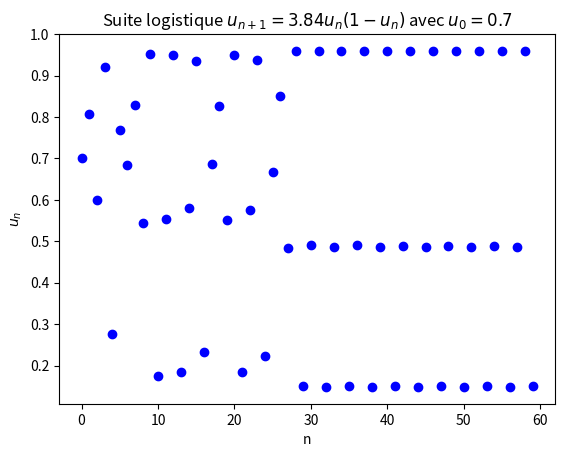

Here is the Python script that generated this plot:
"""
=====
Algo & Chaos 1
SuiteLogistiqueSimple.py
=====
[redacted]
[redacted]

Représentation simple de 
la suite logistique u = r*u(1-u)

"""

import matplotlib.pyplot as plt

nmax = 60   # C'est l'année calculée maximale
r = 3.84     # C'est le taux de croissance
u0 = 0.7    # C'est la population initiale en %

# C'est la suite Un définie récursivement
def u(n):
    u=u0
    for i in range(n):
        u=r*u*(1-u)
    return u

# Il est possible de s'inspirer des Formules LaTeX sous matplotlib pour générer de belles formules
title ="Suite logistique "+"$u_{n+1} ="+str(r)+"u_n (1-u_n)$"+" avec "+"$u_0 ="+str(u0)+"$"
plt.title(title)
plt.xlabel("n")
plt.ylabel("$u_n$")

# C'est ici qu'on calcule les valeurs de la suite
x = []
y = []
for n in range (0 ,nmax) :
    x.append(float(n))
    y.append(float(u(n)))

plt.plot(x,y,'bo')

# Methode plus rapide et compacte
# plt.plot([u(k) for k in range(nmax)],'bo') 

# On affiche la fenêtre pltplot
plt.show()